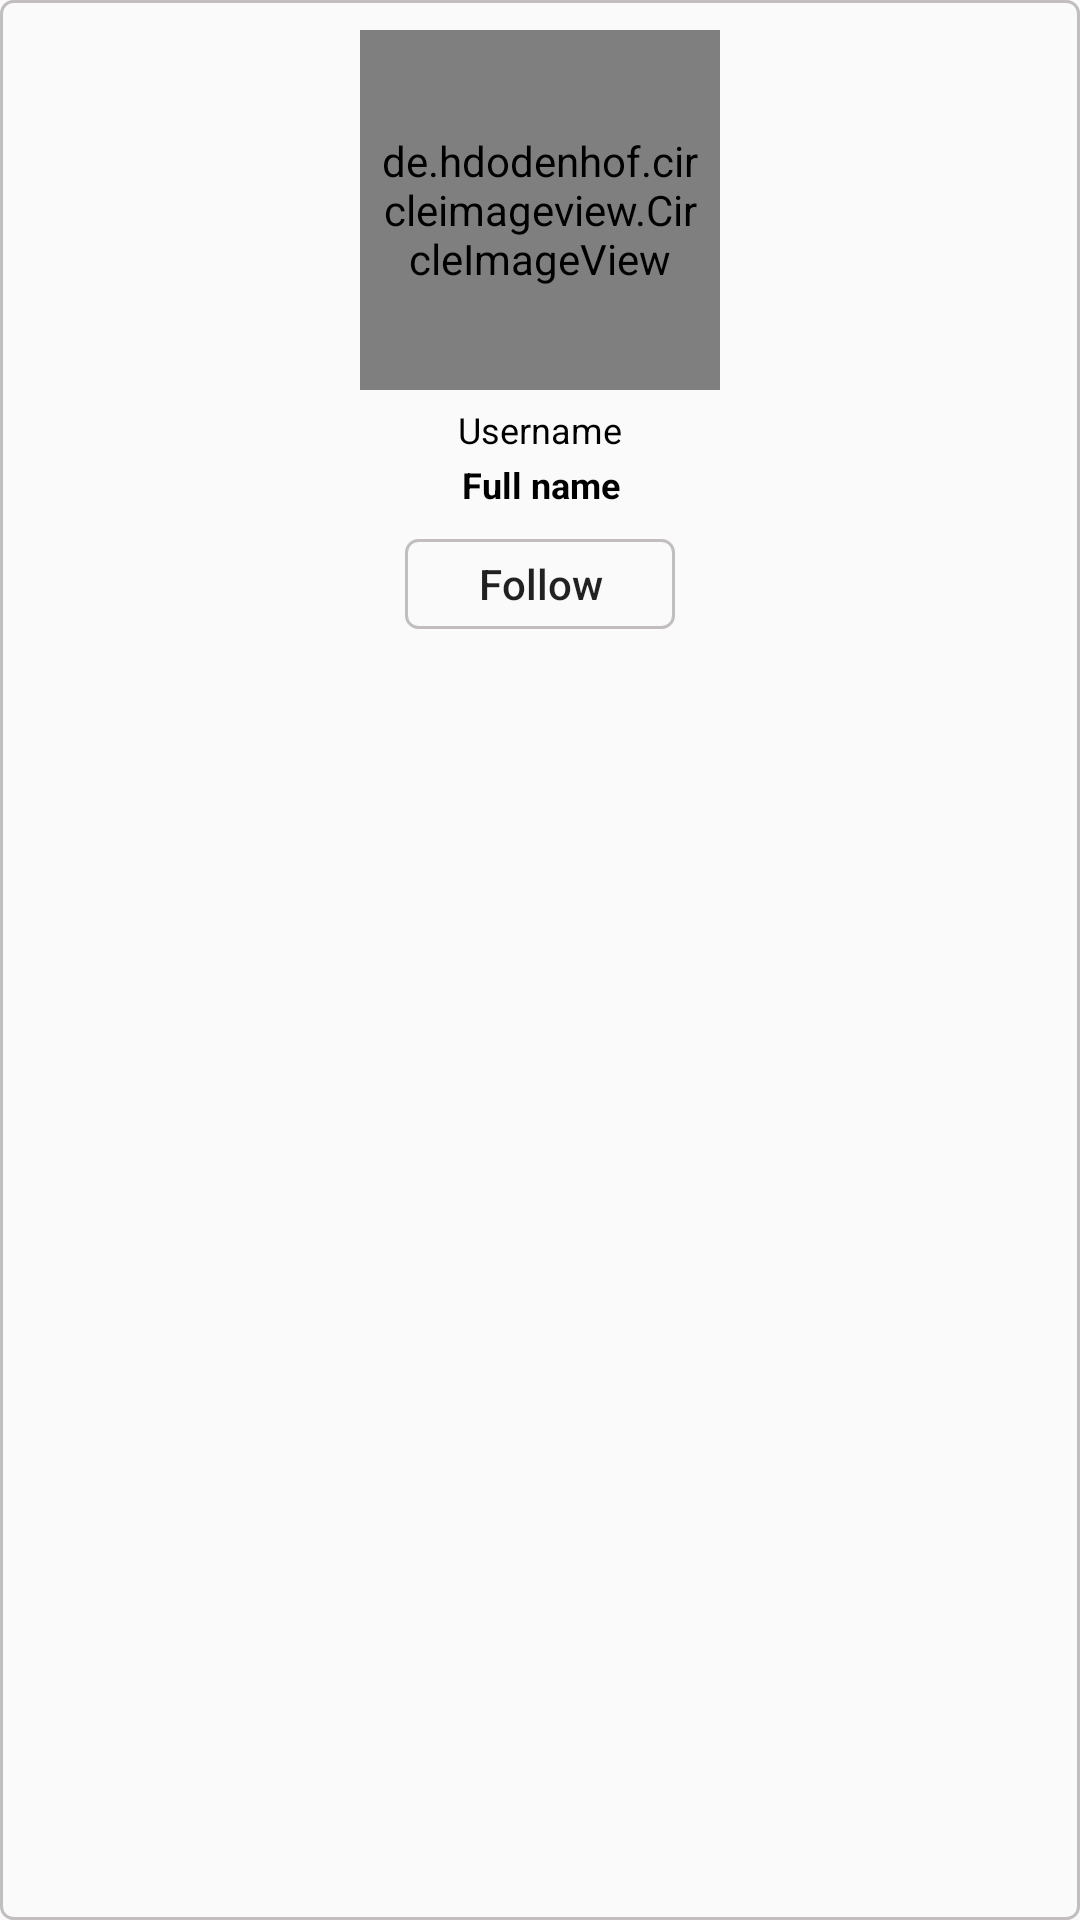

Write the Android layout XML for this screen, with the resource values it uses.
<!-- AndroidManifest.xml: application theme AppTheme -->
<!-- res/layout/user_item_layout.xml -->
<?xml version="1.0" encoding="utf-8"?>
<RelativeLayout
        xmlns:android="http://schemas.android.com/apk/res/android"
        xmlns:app="http://schemas.android.com/apk/res-auto"
        android:background="@drawable/button_black_background"
        android:layout_width="match_parent"
        android:layout_height="wrap_content"
        android:layout_marginTop="10dp"
        android:layout_marginRight="100dp"
        android:layout_marginLeft="100dp"
>

    <RelativeLayout
            android:layout_width="wrap_content"
            android:layout_height="wrap_content"
            android:layout_centerHorizontal="true"
            >
        <de.hdodenhof.circleimageview.CircleImageView
                android:id="@+id/user_profile_image_post"
                android:layout_width="120dp"
                android:layout_height="120dp"
                android:padding="5dp"
                android:layout_marginTop="10dp"
                android:src="@drawable/profile"
                android:layout_centerHorizontal="true"
        />
        <TextView
                android:id="@+id/user_name_post"
                android:layout_width="match_parent"
                android:layout_height="wrap_content"
                android:text="Username"
                android:gravity="center"
                android:textSize="12sp"
                android:layout_marginTop="5dp"
                android:textColor="@android:color/black"
                android:layout_below="@id/user_profile_image_post"
        />
        <TextView
                android:id="@+id/user_full_name_search"
                android:layout_width="match_parent"
                android:layout_height="wrap_content"
                android:text="Full name"
                android:gravity="center"
                android:textSize="12sp"
                android:textStyle="bold"
                android:textColor="@android:color/black"
                android:layout_marginTop="2dp"
                android:layout_below="@id/user_name_post"
        />
        <Button
                android:id="@+id/follow_btn_search"
                android:layout_width="90dp"
                android:layout_height="30dp"
                android:layout_below="@id/user_full_name_search"
                android:layout_centerHorizontal="true"
                android:text="Follow"
                android:textAllCaps="false"
                android:layout_margin="10dp"
                android:background="@drawable/button_black_background"
        />

    </RelativeLayout>

</RelativeLayout>
<!-- resources referenced by this layout -->
<resources>
  <!-- drawable button_black_background (drawable) -->
  <?xml version="1.0" encoding="utf-8"?>
  <shape
      xmlns:android="http://schemas.android.com/apk/res/android"
      android:shape="rectangle"
      >
  
  
      <corners android:radius="4dp"></corners>
  
  
      <stroke android:width="1dp"
          android:color="@color/colorBlack"
          ></stroke>
  
  
  </shape>
  <style name="AppTheme" parent="Theme.AppCompat.Light.NoActionBar">
          
          <item name="colorPrimary">@color/colorPrimary</item>
          <item name="colorPrimaryDark">@color/colorPrimaryDark</item>
          <item name="colorAccent">@color/colorAccent</item>
          <item name="android:windowAnimationStyle">@style/CustomActivityAnimation</item>
      </style>
  <color name="colorBlack">#c2bdbf</color>
  <color name="colorPrimary">#5C32C7</color>
  <color name="colorPrimaryDark">#5C32C7</color>
  <color name="colorAccent">#ff68af</color>
  <style name="CustomActivityAnimation" parent="@android:style/Animation.Activity">
          <item name="android:activityOpenEnterAnimation">@anim/slide_in_right</item>
          <item name="android:activityOpenExitAnimation">@anim/slide_out_left</item>
          <item name="android:activityCloseEnterAnimation">@anim/slide_in_left</item>
          <item name="android:activityCloseExitAnimation">@anim/slide_out_right</item>
      </style>
</resources>
